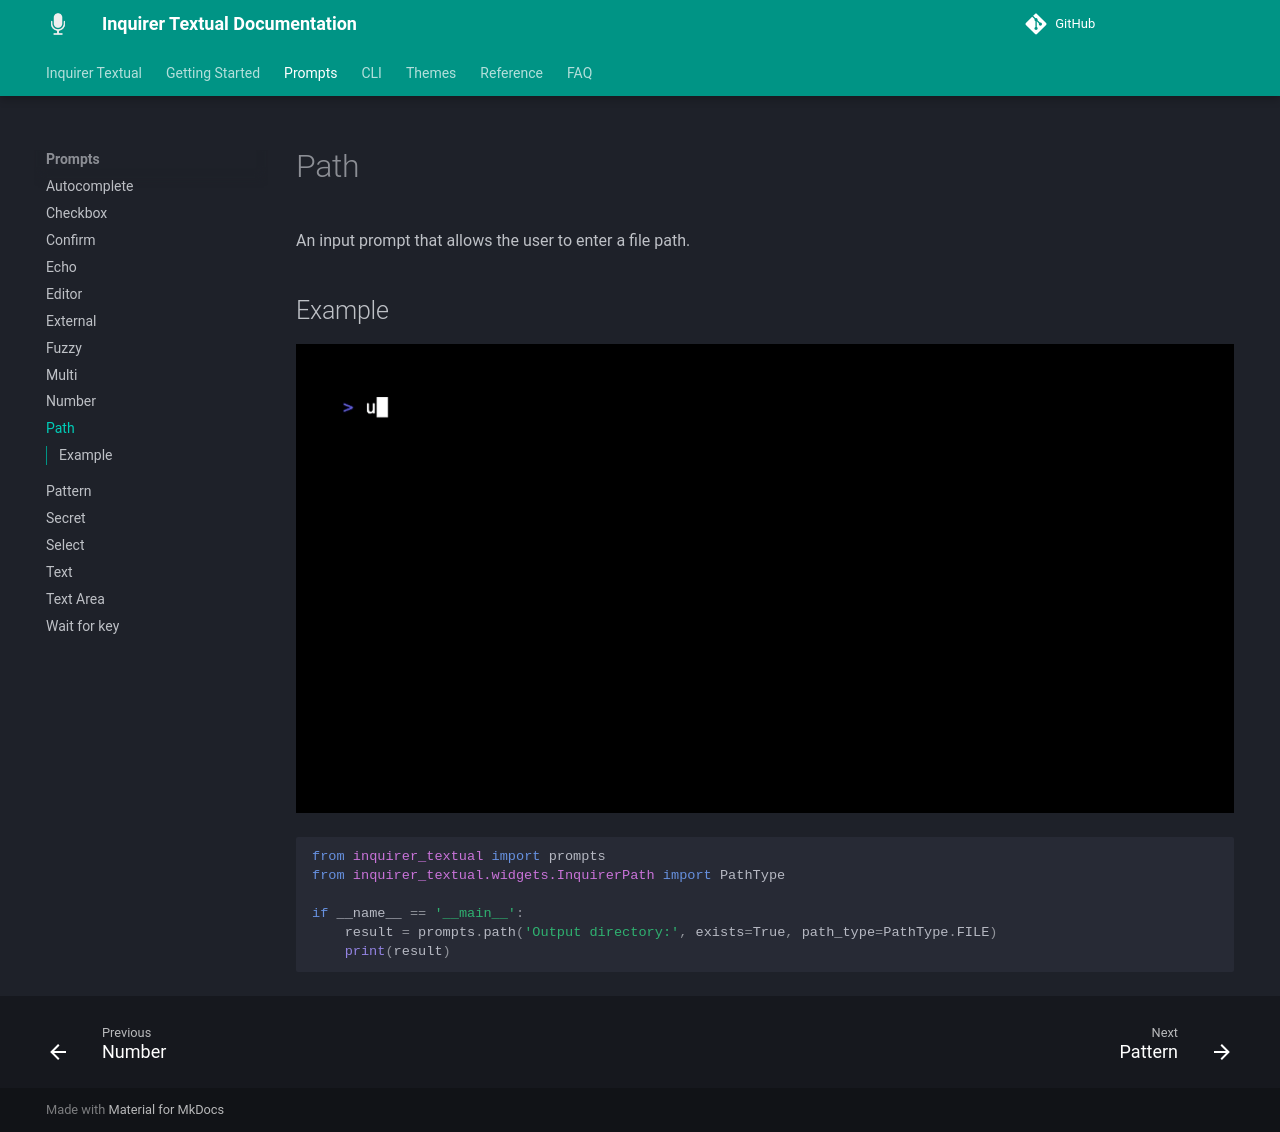

repository: robvanderleek/inquirer-textual · page: prompts/path/index.html · generator: mkdocs

# Path

An input prompt that allows the user to enter a file path.

## Example

![Example](path.gif)

```python
--8<-- "examples/prompt_path.py"
```
